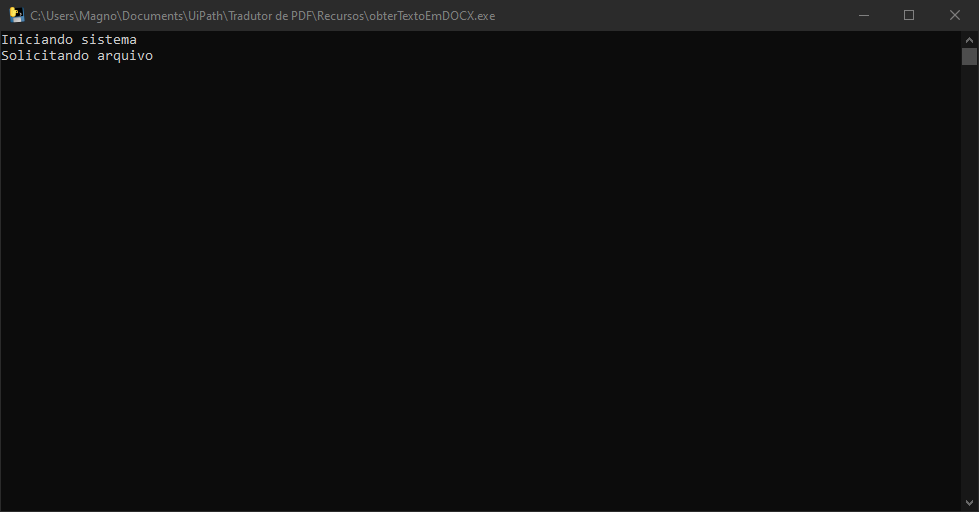
Task: Robô criado para traduzir um PDF escolhodo pelo usuário
Workflow: tradutorDOCXNativo

Step 1: Abrir o extrator de parágrafos on the element in window 'C:\Users\[user]\Documents\UiPath\Tradutor de PDF\Recursos\obterTe*' (obtertextoemdocx.exe)

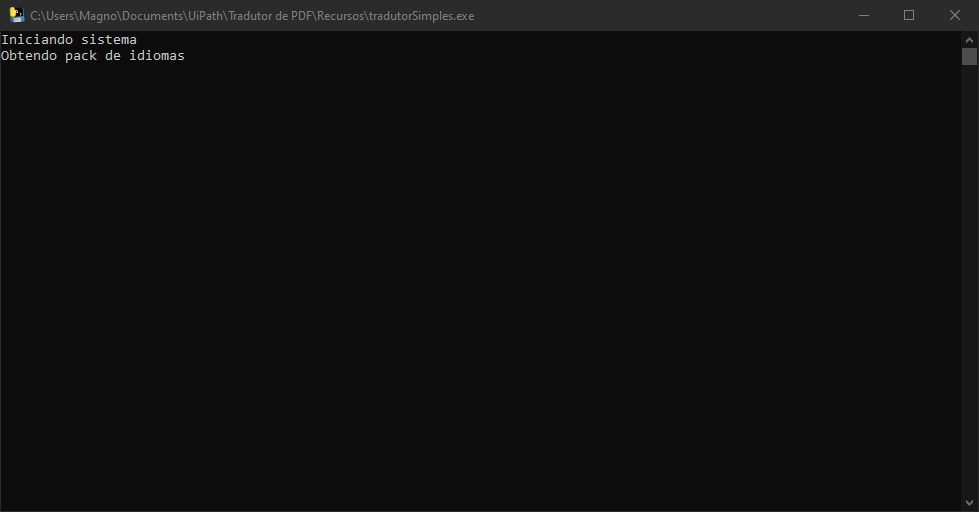
Step 2: Abrir o tradutor on the element in window 'C:\Users\[user]\Documents\UiPath\Tradutor de PDF\Recursos\traduto*' (tradutorsimples.exe)

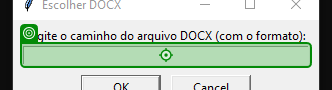
Step 3: type "[DOCXSelecionado_diretorio + DOCXSelecionado_arquivo + ".docx"]"

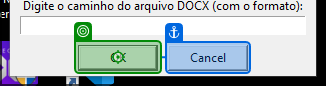
Step 4: click on 'Ok'

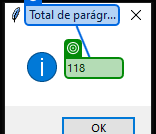
Step 5: get-text

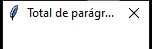
Step 6: Encontrar notificação dos parágrafor on the dialog in window 'Total de parágrafos' (obtertextoemdocx.exe)

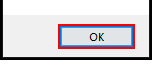
Step 7: click on 'Ok'

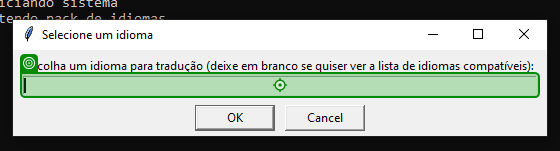
Step 8: type [in_idiomaDestino]

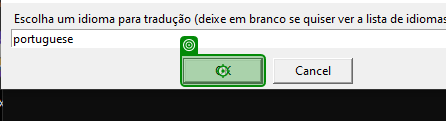
Step 9: click on 'Ok'

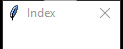
Step 10: Encontrar janela do indice on the dialog in window 'Index' (obtertextoemdocx.exe)

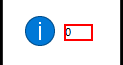
Step 11: get-text

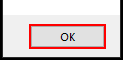
Step 12: click on 'Ok'

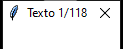
Step 13: Encontrar janela do texto on the dialog in window 'Texto*' (obtertextoemdocx.exe)

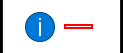
Step 14: get-text

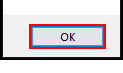
Step 15: click on 'Ok'

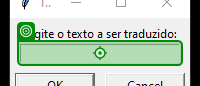
Step 16 [then]: type [textoAlvo]

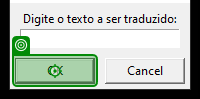
Step 17: click on 'Ok'

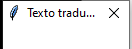
Step 18: Encontrar notificação com a tradução on the dialog in window 'Texto traduzido' (tradutorsimples.exe)

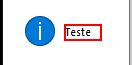
Step 19: get-text

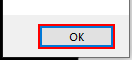
Step 20: click on 'Ok'

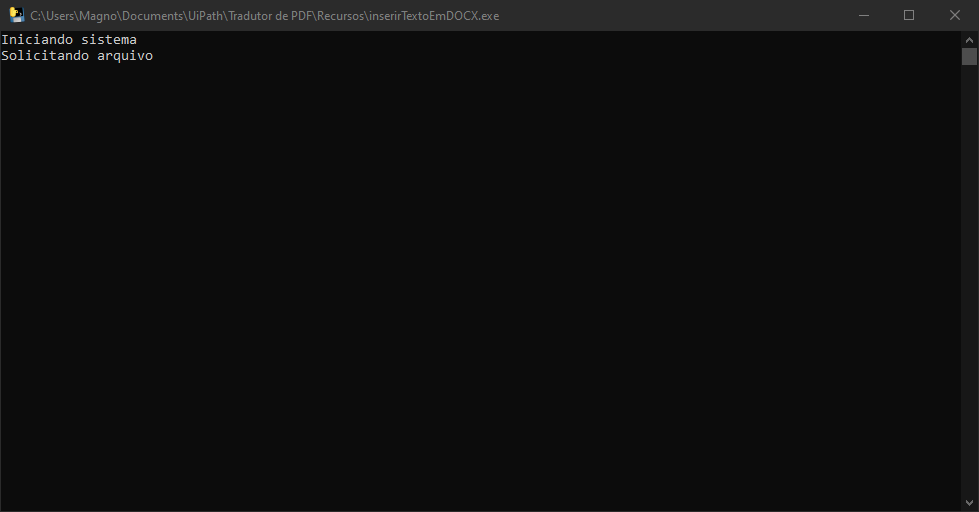
Step 21: Abrir o inseridor de parágrafos on the element in window 'C:\Users\[user]\Documents\UiPath\Tradutor de PDF\Recursos\inserir*' (inserirtextoemdocx.exe)

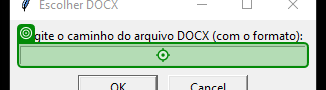
Step 22: type "[DOCXSelecionado_diretorio + DOCXSelecionado_arquivo + ".docx"]"

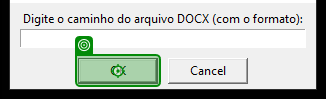
Step 23: click on 'Ok'

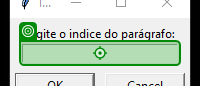
Step 24: type [indiceAtual.ToString]

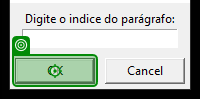
Step 25: click on 'Ok'

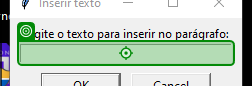
Step 26: type [textoAlvo]

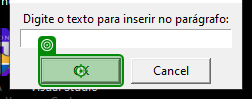
Step 27: click on 'Ok'